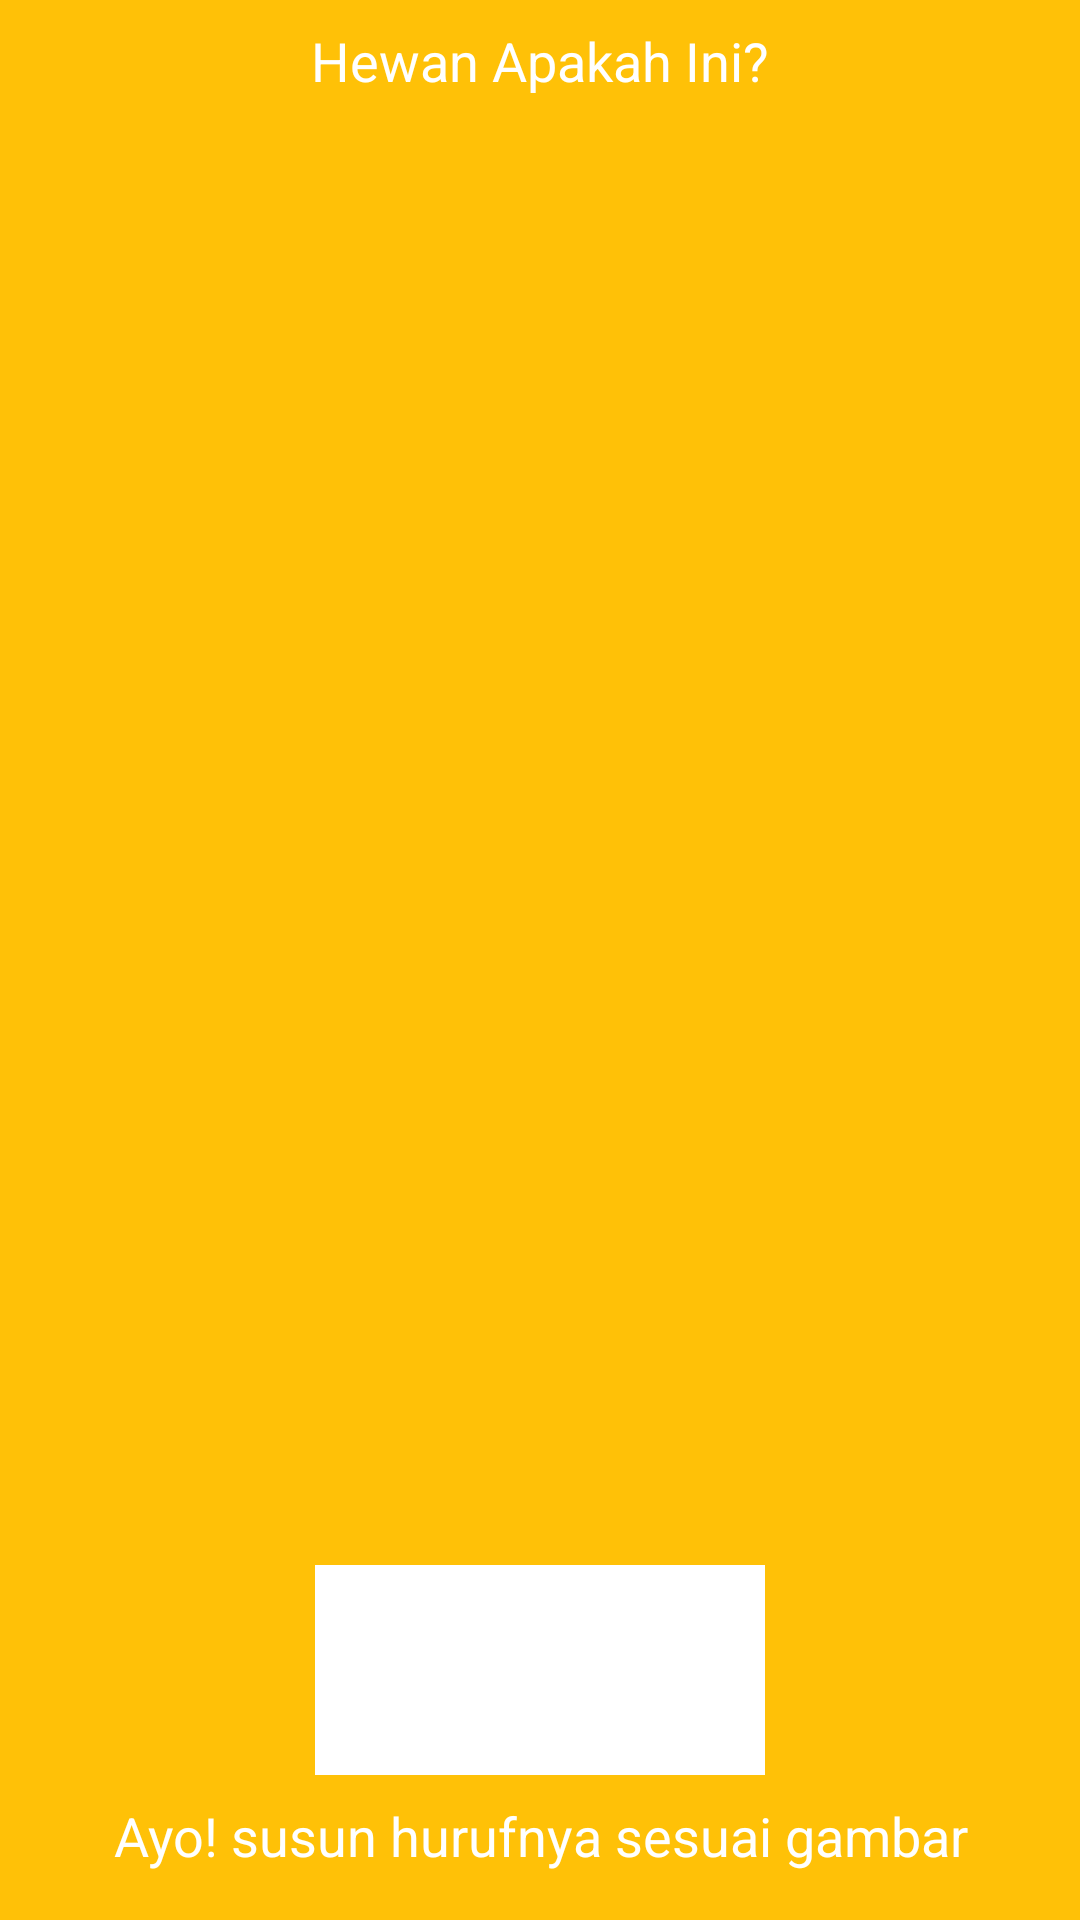

This screen was rendered from an Android layout file. Write that file and the resources it references.
<!-- AndroidManifest.xml: application theme AppTheme -->
<!-- res/layout/activity_bebek_game.xml -->
<?xml version="1.0" encoding="utf-8"?>
<androidx.constraintlayout.widget.ConstraintLayout xmlns:android="http://schemas.android.com/apk/res/android"
    xmlns:app="http://schemas.android.com/apk/res-auto"
    xmlns:tools="http://schemas.android.com/tools"
    android:layout_width="match_parent"
    android:layout_height="match_parent"
    android:background="@color/colorPrimary"
    android:orientation="vertical"
    tools:context=".Game.GameBahasaIndonesia.BebekGame">

    <TextView
        android:id="@+id/textScreen"
        android:layout_width="wrap_content"
        android:layout_height="wrap_content"
        android:layout_gravity="center"
        android:layout_marginStart="8dp"
        android:layout_marginLeft="8dp"
        android:layout_marginTop="8dp"
        android:layout_marginEnd="8dp"
        android:layout_marginRight="8dp"
        android:text="Hewan Apakah Ini?"
        android:textColor="#FFF"
        android:textSize="18sp"
        app:layout_constraintEnd_toEndOf="parent"
        app:layout_constraintStart_toStartOf="parent"
        app:layout_constraintTop_toTopOf="parent" />

    <LinearLayout
        android:id="@+id/linearLayout2"
        android:layout_width="0dp"
        android:layout_height="wrap_content"
        android:layout_gravity="center"
        android:layout_marginStart="8dp"
        android:layout_marginLeft="8dp"
        android:layout_marginTop="8dp"
        android:layout_marginEnd="8dp"
        android:layout_marginRight="8dp"
        android:layout_marginBottom="8dp"
        android:orientation="vertical"
        app:layout_constraintBottom_toTopOf="@+id/editText"
        app:layout_constraintEnd_toEndOf="parent"
        app:layout_constraintStart_toStartOf="parent"
        app:layout_constraintTop_toBottomOf="@+id/textScreen">

        <ImageView
            android:id="@+id/textQuestion"
            android:layout_width="match_parent"
            android:layout_height="150dp"
            android:layout_gravity="center"
            android:lineSpacingExtra="6dp"
            android:src="@drawable/duck" />
    </LinearLayout>

    <EditText
        android:id="@+id/editText"
        android:layout_width="150dp"
        android:layout_height="70dp"
        android:layout_gravity="center"
        android:layout_marginStart="8dp"
        android:layout_marginLeft="8dp"
        android:layout_marginEnd="8dp"
        android:layout_marginRight="8dp"
        android:layout_marginBottom="8dp"
        android:background="@color/white"
        android:clickable="false"
        android:focusable="false"
        android:gravity="center"
        android:padding="10dp"
        android:textColor="#332FA2"
        android:textSize="32sp"
        app:layout_constraintBottom_toTopOf="@+id/textTitle"
        app:layout_constraintEnd_toEndOf="parent"
        app:layout_constraintStart_toStartOf="parent" />

    <TextView
        android:id="@+id/textTitle"
        android:layout_width="match_parent"
        android:layout_height="wrap_content"
        android:layout_marginStart="8dp"
        android:layout_marginLeft="8dp"
        android:layout_marginEnd="8dp"
        android:layout_marginRight="8dp"
        android:layout_marginBottom="8dp"
        android:text="Ayo! susun hurufnya sesuai gambar"
        android:textAlignment="center"
        android:textColor="#FFF"
        android:textSize="18sp"
        app:layout_constraintBottom_toTopOf="@+id/layoutParent"
        app:layout_constraintEnd_toEndOf="parent"
        app:layout_constraintHorizontal_bias="0.0"
        app:layout_constraintStart_toStartOf="parent" />

    <LinearLayout
        android:id="@+id/layoutParent"
        android:layout_width="wrap_content"
        android:layout_height="wrap_content"
        android:layout_marginStart="10dp"
        android:layout_marginLeft="10dp"
        android:layout_marginEnd="8dp"
        android:layout_marginRight="8dp"
        android:layout_marginBottom="8dp"
        android:orientation="horizontal"
        app:layout_constraintBottom_toBottomOf="parent"
        app:layout_constraintEnd_toEndOf="parent"
        app:layout_constraintStart_toStartOf="parent" />

</androidx.constraintlayout.widget.ConstraintLayout>
<!-- resources referenced by this layout -->
<resources>
  <color name="colorPrimary">#FFC107</color>
  <color name="white">#ffffff</color>
  <style name="AppTheme" parent="Theme.AppCompat.DayNight.DarkActionBar">
          
          <item name="colorPrimary">@color/colorPrimary</item>
          <item name="colorPrimaryDark">@color/colorPrimaryDark</item>
          <item name="colorAccent">@color/colorAccent</item>
  
      </style>
  <color name="colorPrimaryDark">#FFC107</color>
  <color name="colorAccent">#D81B60</color>
</resources>
